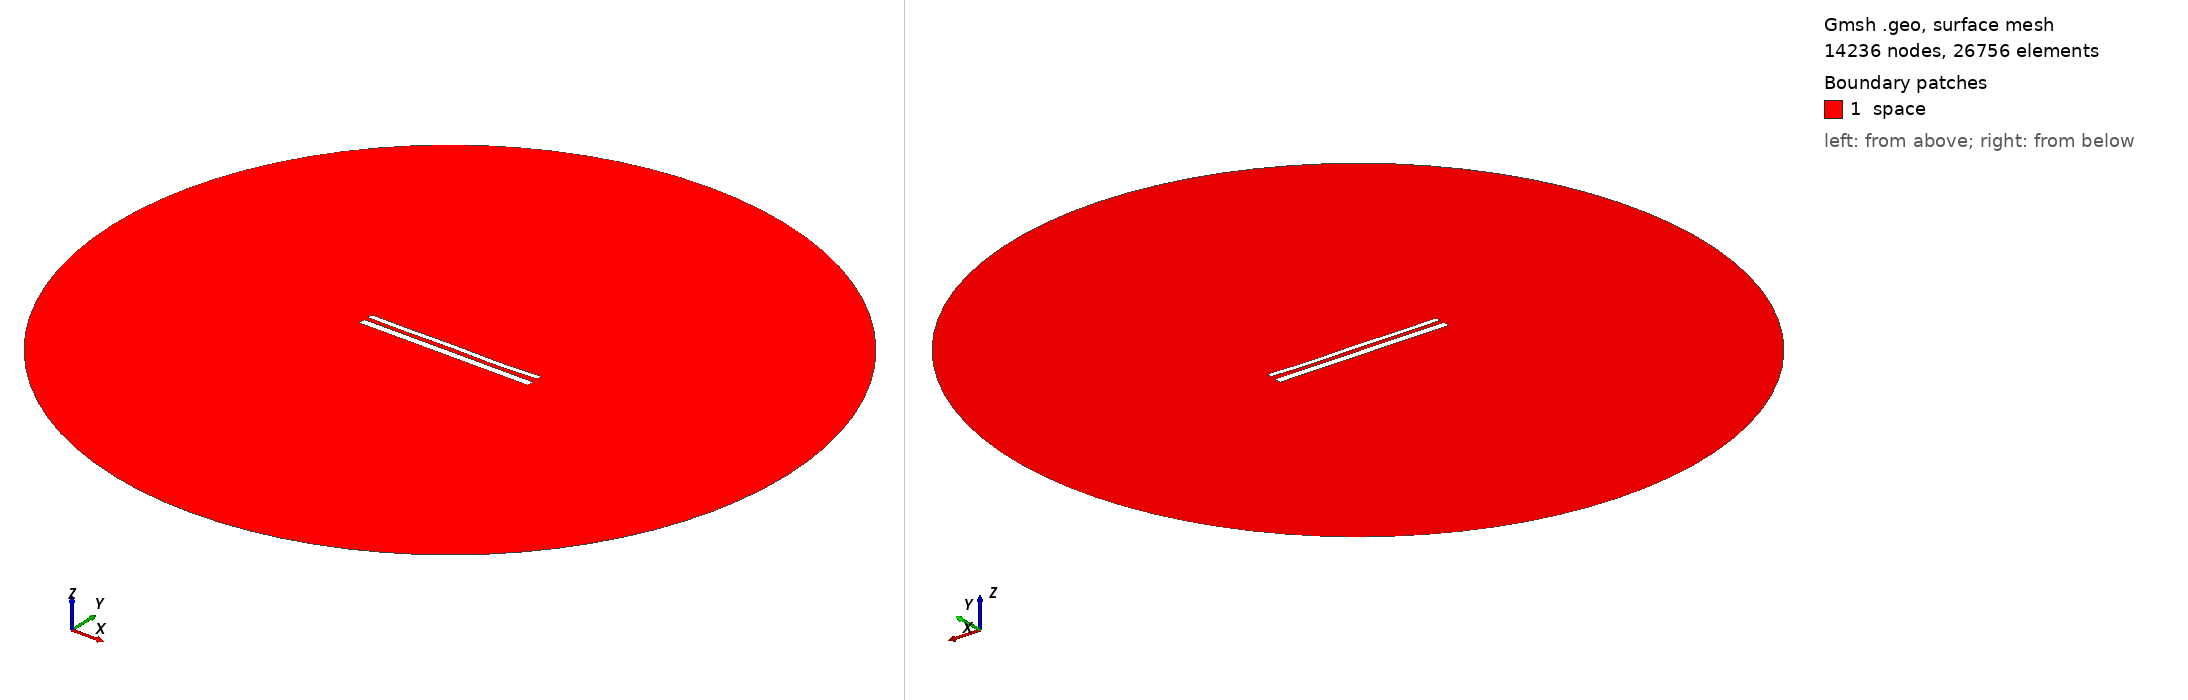

Gmsh geometry script, surface-meshed: 14236 nodes, 26756 surface elements. Boundary patches (legend numbers): 1 space. Left view from above one corner, right view from below the opposite corner. Legend entries are the model's physical surfaces. The drawing asked Gmsh for element sizes between 1% and 20% of the model's largest extent; the script's own settings can give other sizes.

=== 12291.geo (drawn) ===
//---------------------------------------
// Geometry kernel
//---------------------------------------

SetFactory("OpenCASCADE");



//---------------------------------------
// Parameters of the geometry
//---------------------------------------

// Overetch of the upper plate
overetch = 0.375;

// Distance between the plates
distance = 2.5;

// Discretization over the x axis (for the deformation)
nx = 50; 

// Length of the plate
L = 100 - overetch; 

// Number of modes
n = 4; 

// 1st mode coefficient
coeff(1) = 0.07499999999999998;
beta(1) = 0.596864 * 3.1415926535 / L;

// 2nd mode coefficient
coeff(2) = -0.075;
beta(2) = 1.49418 * 3.1415926535 / L;

// 3rd mode coefficient
coeff(3) = 0.07499999999999998;
beta(3) = 2.50025 * 3.1415926535 / L;

// 4th mode coefficient
coeff(4) = -0.15;
beta(4) = 3.49999 * 3.1415926535 / L;



//---------------------------------------
// Upper plate (deformed rectangle)
//---------------------------------------

// Coordiantes of the upper plate
xmin = -50;
xmax = 50 - overetch;

// Height of the upper plate
yheight = 4 - 2 * overetch;

// Indexes of the points
UpperID[] = {};
LowerID[] = {};
LeftID[] = {};
RightID[] = {};

// Point index
p = 1;

// Horizontal edges
For i In {1:nx}
    x = xmin + (i-1)*(xmax - xmin)/(nx-1);

    y_bottom = distance / 2 + overetch;
    For j In {1:n}
        C = (Cosh(beta(j)*L) + Cos(beta(j)*L)) / (Sinh(beta(j)*L) + Sin(beta(j)*L));
        y_bottom  = y_bottom + coeff(j) * (Cosh(beta(j)*(x+50)) - Cos(beta(j)*(x+50)) - C * (Sinh(beta(j)*(x+50)) - Sin(beta(j)*(x+50))));
    EndFor

    y_top = y_bottom + yheight;

    Point(p) = {x, y_top, 0, 1.0};
    UpperID[i] = p;
    p = p + 1;

    Point(p) = {x, y_bottom, 0, 1.0};
    LowerID[i] = p;
    p = p + 1;
EndFor

// Create point lists
UpperPts[] = {}; LowerPts[] = {};
For i In {1:nx}
  UpperPts[] += {UpperID[i]};
  LowerPts[] += {LowerID[i]};
EndFor

// Build splines
Spline(1) = {UpperPts[]};
Spline(2) = {LowerPts[]};
Line(3) = {LowerPts[nx-1], UpperPts[nx-1]};
Line(4) = {LowerPts[0], UpperPts[0]};

// Build the plane surface
Curve Loop(1) = {2, 3, -1, -4};
Plane Surface(1) = {1};



//---------------------------------------
// Lower plate (rectangle)
//---------------------------------------

// Vertices
Point(1001) = {-50, -1, 0, 1.0};
Point(1002) = { 50, -1, 0, 1.0};
Point(1003) = { 50,  -5, 0, 1.0};
Point(1004) = {-50,  -5, 0, 1.0};

// Edges
Line(5) = {1001, 1002};
Line(6) = {1002, 1003};
Line(7) = {1003, 1004};
Line(8) = {1004, 1001};

// Plane surface
Line Loop(2) = {5, 6, 7, 8};
Plane Surface(2) = {2}; 



//---------------------------------------
// Outer (fictious) boundary
//---------------------------------------

// Points
Point(1005) = {0, 0, 0};       // Center
Point(1006) = {200, 0, 0};     // Start point
Point(1007) = {0, 200, 0};     // 90 degrees
Point(1008) = {-200, 0, 0};    // 180 degrees
Point(1009) = {0, -200, 0};    // 270 degrees

// Circle arcs (each needs start, center, end)
Circle(9) = {1006, 1005, 1007};
Circle(10) = {1007, 1005, 1008};
Circle(11) = {1008, 1005, 1009};
Circle(12) = {1009, 1005, 1006};

// Plane surface for the entire domain
Curve Loop(3) = {9, 10, 11, 12};
Surface(3) = {3};

// Subtract the plates from the whole domain to obtain the actual domain where we want to solve the equations
BooleanDifference{ Surface{3}; Delete; }{ Surface{1}; Surface{2}; Delete; }




//---------------------------------------
// Transfinite Lines/Curves
//---------------------------------------

// Set the number of points on the boundaries
r = 7;

// Plates
Transfinite Curve {1, 2} = 50*r Using Progression 1;
Transfinite Curve {3, 4} = 2*r Using Progression 1;
Transfinite Line {5, 7} = 50*r Using Progression 1;
Transfinite Line {6, 8} = 2*r Using Progression 1;

// Outer boundary
Transfinite Line {9, 10, 11, 12} = 20 Using Progression 1;



//---------------------------------------
// Physical groups
//---------------------------------------                

// Physical curves (boundaries)
Physical Line("force_segment", 10) = {2};
Physical Line("upper_plate", 11) = {1, 3, 4};
Physical Line("lower_plate", 12) = {5, 6, 7, 8};
Physical Line("boundary", 20) = {9, 10, 11, 12};

// Physical Surfaces
Physical Surface("space", 30) = {3};



//---------------------------------------
// 6. Generate the Mesh
//---------------------------------------

// 2D mesh generation
Mesh 2;
